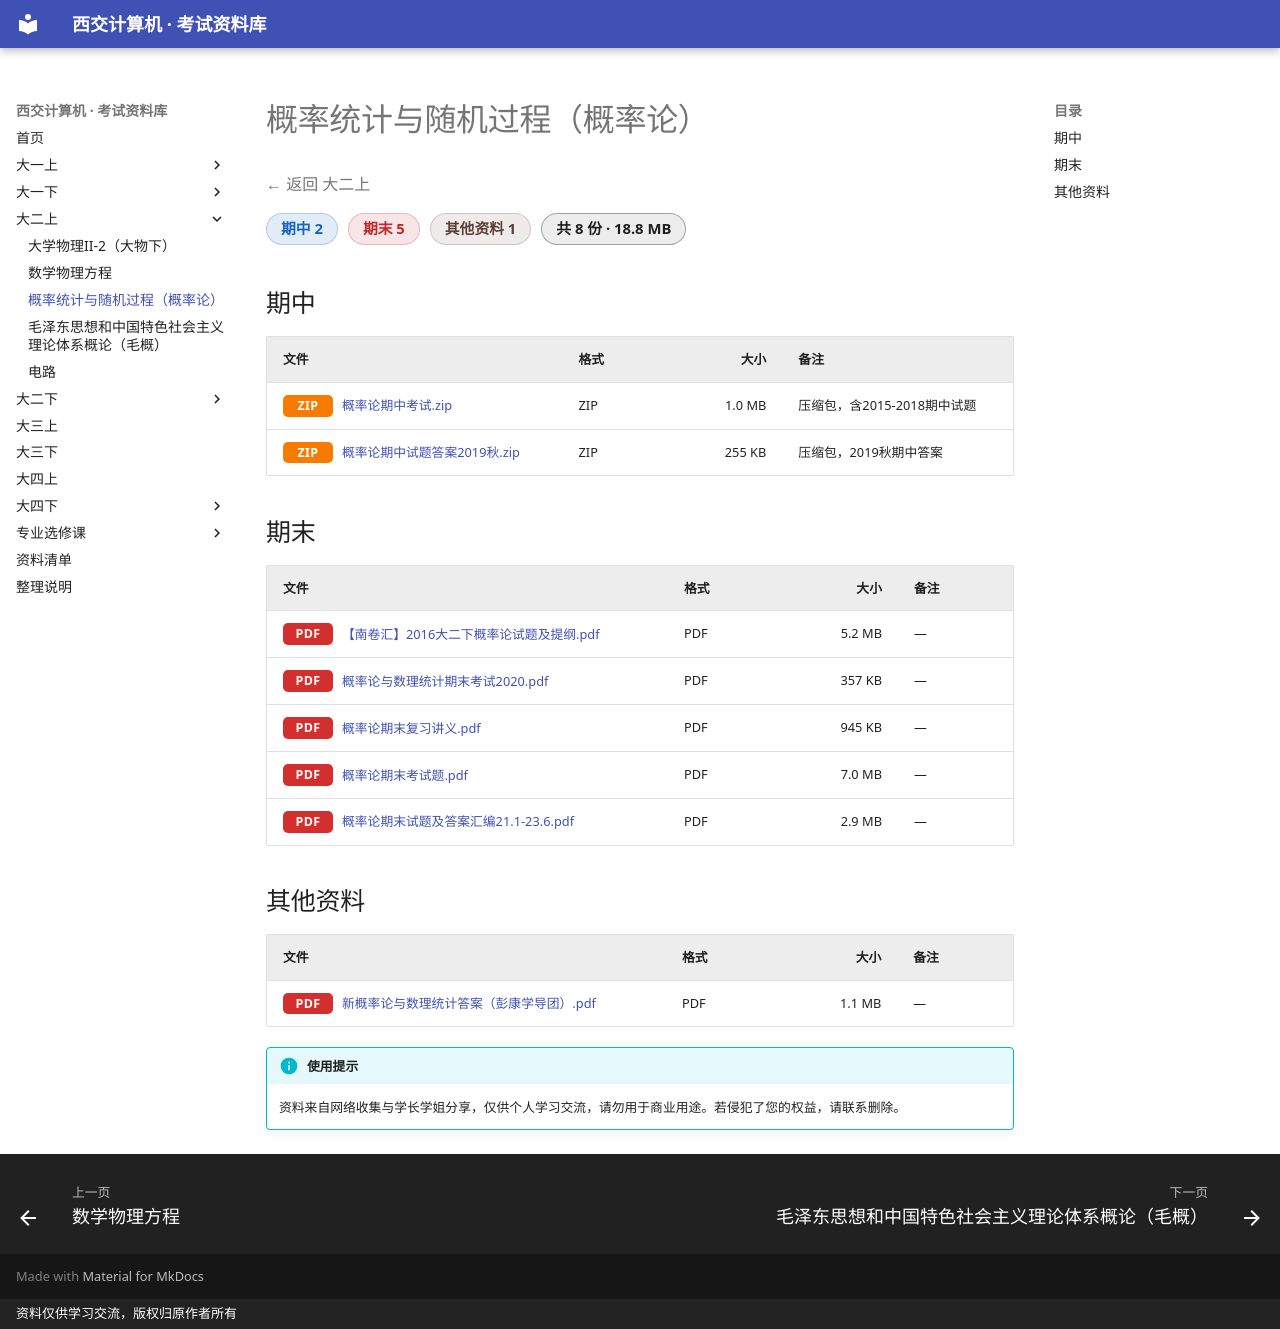

repository: Xing-Luo13/study_materials · page: 大二上/概率统计与随机过程（概率论）/index.html · generator: mkdocs · copyright: 资料仅供学习交流，版权归原作者所有

# 概率统计与随机过程（概率论）

<p class="back-link"><a href="../">← 返回 大二上</a></p>

<div class="stat-chips"><span class="chip chip-midterm">期中 2</span><span class="chip chip-final">期末 5</span><span class="chip chip-other">其他资料 1</span><span class="chip chip-total">共 8 份 · 18.8 MB</span></div>

## 期中

| 文件 | 格式 | 大小 | 备注 |
|---|---|---:|---|
| <a class="file-link download" href="files/%E6%9C%9F%E4%B8%AD/%E6%A6%82%E7%8E%87%E8%AE%BA%E6%9C%9F%E4%B8%AD%E8%80%83%E8%AF%95.zip" target="_blank" rel="noopener"><span class="ext ext-zip">ZIP</span>概率论期中考试.zip</a> | ZIP | 1.0 MB | 压缩包，含2015-2018期中试题 |
| <a class="file-link download" href="files/%E6%9C%9F%E4%B8%AD/%E6%A6%82%E7%8E%87%E8%AE%BA%E6%9C%9F%E4%B8%AD%E8%AF%95%E9%A2%98%E7%AD%94%E6%A1%882019%E7%A7%8B.zip" target="_blank" rel="noopener"><span class="ext ext-zip">ZIP</span>概率论期中试题答案2019秋.zip</a> | ZIP | 255 KB | 压缩包，2019秋期中答案 |

## 期末

| 文件 | 格式 | 大小 | 备注 |
|---|---|---:|---|
| <a class="file-link preview" href="files/%E6%9C%9F%E6%9C%AB/%E3%80%90%E5%8D%97%E5%8D%B7%E6%B1%87%E3%80%912016%E5%A4%A7%E4%BA%8C%E4%B8%8B%E6%A6%82%E7%8E%87%E8%AE%BA%E8%AF%95%E9%A2%98%E5%8F%8A%E6%8F%90%E7%BA%B2.pdf" target="_blank" rel="noopener"><span class="ext ext-pdf">PDF</span>【南卷汇】2016大二下概率论试题及提纲.pdf</a> | PDF | 5.2 MB | — |
| <a class="file-link preview" href="files/%E6%9C%9F%E6%9C%AB/%E6%A6%82%E7%8E%87%E8%AE%BA%E4%B8%8E%E6%95%B0%E7%90%86%E7%BB%9F%E8%AE%A1%E6%9C%9F%E6%9C%AB%E8%80%83%E8%AF%952020.pdf" target="_blank" rel="noopener"><span class="ext ext-pdf">PDF</span>概率论与数理统计期末考试2020.pdf</a> | PDF | 357 KB | — |
| <a class="file-link preview" href="files/%E6%9C%9F%E6%9C%AB/%E6%A6%82%E7%8E%87%E8%AE%BA%E6%9C%9F%E6%9C%AB%E5%A4%8D%E4%B9%A0%E8%AE%B2%E4%B9%89.pdf" target="_blank" rel="noopener"><span class="ext ext-pdf">PDF</span>概率论期末复习讲义.pdf</a> | PDF | 945 KB | — |
| <a class="file-link preview" href="files/%E6%9C%9F%E6%9C%AB/%E6%A6%82%E7%8E%87%E8%AE%BA%E6%9C%9F%E6%9C%AB%E8%80%83%E8%AF%95%E9%A2%98.pdf" target="_blank" rel="noopener"><span class="ext ext-pdf">PDF</span>概率论期末考试题.pdf</a> | PDF | 7.0 MB | — |
| <a class="file-link preview" href="files/%E6%9C%9F%E6%9C%AB/%E6%A6%82%E7%8E%87%E8%AE%BA%E6%9C%9F%E6%9C%AB%E8%AF%95%E9%A2%98%E5%8F%8A%E7%AD%94%E6%A1%88%E6%B1%87%E7%BC%9621.1-23.6.pdf" target="_blank" rel="noopener"><span class="ext ext-pdf">PDF</span>概率论期末试题及答案汇编21.1-23.6.pdf</a> | PDF | 2.9 MB | — |

## 其他资料

| 文件 | 格式 | 大小 | 备注 |
|---|---|---:|---|
| <a class="file-link preview" href="files/%E5%85%B6%E4%BB%96%E8%B5%84%E6%96%99/%E6%96%B0%E6%A6%82%E7%8E%87%E8%AE%BA%E4%B8%8E%E6%95%B0%E7%90%86%E7%BB%9F%E8%AE%A1%E7%AD%94%E6%A1%88%EF%BC%88%E5%BD%AD%E5%BA%B7%E5%AD%A6%E5%AF%BC%E5%9B%A2%EF%BC%89.pdf" target="_blank" rel="noopener"><span class="ext ext-pdf">PDF</span>新概率论与数理统计答案（彭康学导团）.pdf</a> | PDF | 1.1 MB | — |

!!! info "使用提示"
    资料来自网络收集与学长学姐分享，仅供个人学习交流，请勿用于商业用途。若侵犯了您的权益，请联系删除。
